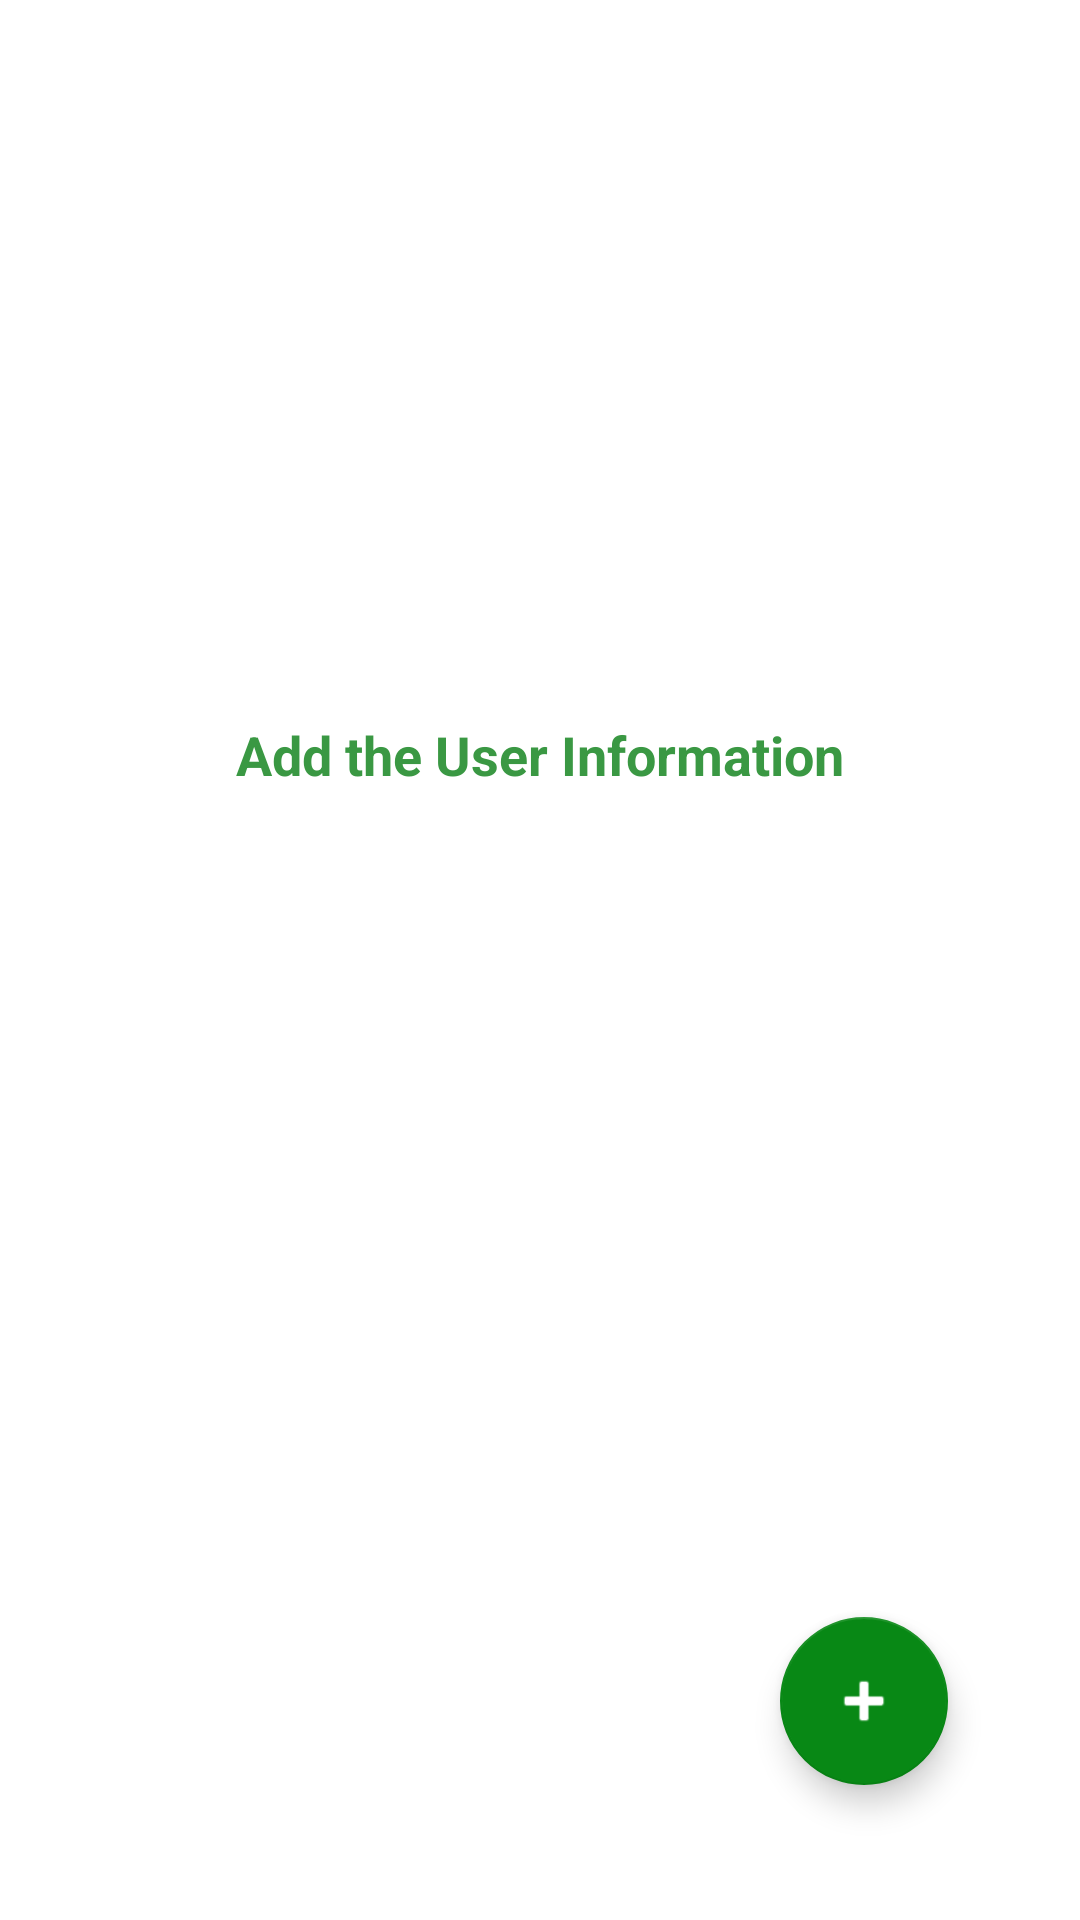

Reconstruct the res/layout file that produces this screen, plus the resources it refers to.
<!-- AndroidManifest.xml: application theme Theme.UserInputData -->
<!-- res/layout/fragment_user_list.xml -->
<?xml version="1.0" encoding="utf-8"?>
<layout
    xmlns:android="http://schemas.android.com/apk/res/android"
    xmlns:app="http://schemas.android.com/apk/res-auto"
    xmlns:tools="http://schemas.android.com/tools">
    <RelativeLayout
        android:id="@+id/rey0"
        android:layout_width="match_parent"
        android:layout_height="match_parent"
        tools:context=".view.UserListFragment">
        <LinearLayout
            android:id="@+id/linea"
            android:orientation="vertical"
            android:weightSum="1"
            android:layout_width="match_parent"
            android:layout_height="wrap_content">


            <androidx.recyclerview.widget.RecyclerView
                android:id="@+id/userLR"
                tools:listitem="@layout/user_item"
            android:layout_width="match_parent"
            android:layout_height="match_parent"/>

        </LinearLayout>

        <TextView
            android:id="@+id/tvU"
            android:layout_width="match_parent"
            android:layout_height="wrap_content"
            android:layout_below="@id/linea"
            android:layout_alignParentBottom="true"
            android:layout_marginTop="188dp"
            android:layout_marginBottom="325dp"
            android:gravity="center"
            android:text="@string/add_the_user"
            android:textColor="@color/purple_700"
            android:textSize="18sp"
            android:textStyle="bold|normal" />

        <com.google.android.material.floatingactionbutton.FloatingActionButton
            android:id="@+id/btnAdd"
            android:layout_width="wrap_content"
            android:layout_height="wrap_content"
            android:layout_alignParentEnd="true"
            android:layout_alignParentRight="true"
            android:layout_alignParentBottom="true"
            android:layout_marginEnd="44dp"
            android:layout_marginRight="44dp"
            android:layout_marginBottom="45dp"
            android:clickable="true"
            app:rippleColor="@color/white"
            app:fabSize="normal"
            app:tint="@color/white"
            android:src="@android:drawable/ic_input_add" />

    </RelativeLayout>



</layout>
<!-- res/layout/user_item.xml (included above) -->
<?xml version="1.0" encoding="utf-8"?>
<androidx.cardview.widget.CardView
    xmlns:android="http://schemas.android.com/apk/res/android"
    xmlns:app="http://schemas.android.com/apk/res-auto"
    xmlns:card_view="http://schemas.android.com/tools"
    android:layout_width="match_parent"
    android:layout_height="wrap_content"
    app:cardCornerRadius="4dp"
    app:cardElevation="4dp"
    app:cardUseCompatPadding="true"
    card_view:cardCornerRAdius="5dp">
    <LinearLayout
        android:layout_width="match_parent"
        android:layout_height="wrap_content"
        android:baselineAligned="false"
        android:orientation="horizontal"
        android:padding="8dp">

        <ImageView
            android:id="@+id/reImage"
            android:src="@drawable/ic_camera"
            android:padding="10dp"
            android:layout_gravity="center"
            android:background="@drawable/round_shape"
            android:layout_margin="10dp"
            android:layout_width="60dp"
            android:layout_height="60dp"/>
        <LinearLayout
            android:orientation="vertical"
            android:gravity="center"
            android:layout_weight="1"
            android:layout_gravity="center"
            android:layout_width="0dp"
            android:layout_height="wrap_content">
            <TextView
                android:id="@+id/tvTitle"
                android:textSize="18sp"
                android:textStyle="bold"
                android:textColor="@color/purple_700"
                android:text="UserName"
                android:layout_width="match_parent"
                android:layout_height="wrap_content"/>
            <LinearLayout
                android:layout_weight="1"
                android:orientation="horizontal"
                android:layout_gravity="start"
                android:gravity="start"
                android:layout_width="wrap_content"
                android:layout_height="0dp">

            <TextView
                android:id="@+id/tvSub"
                android:textSize="12sp"
                android:textStyle="bold"
                android:textColor="@color/black"
                android:text="UserName"
                android:layout_marginRight="5dp"
                android:layout_width="match_parent"
                android:layout_height="wrap_content"/>
            <TextView
                android:id="@+id/tvdate"
                android:textSize="12sp"
                android:textStyle="bold"
                android:textColor="@color/black"
                android:text="UserName"
                android:layout_width="match_parent"
                android:layout_height="wrap_content"/>
            </LinearLayout>


        </LinearLayout>



    </LinearLayout>



</androidx.cardview.widget.CardView>
<!-- resources referenced by this layout -->
<resources>
  <color name="black">#FF000000</color>
  <color name="purple_700">#3A9843</color>
  <color name="white">#FFFFFFFF</color>
  <!-- drawable round_shape (drawable) -->
  <?xml version="1.0" encoding="utf-8"?>
  <shape
      android:innerRadius="0dp"
      android:shape="ring"
      android:thicknessRatio="2"
      android:useLevel="false"
      xmlns:android="http://schemas.android.com/apk/res/android">
      <solid
          android:color="@color/purple_200"
          />
      <stroke
          android:width="2dp"
          android:color="@color/white"
          />
  
  </shape>
  <string name="add_the_user">Add the User Information</string>
  <style name="Theme.UserInputData" parent="Theme.MaterialComponents.DayNight.DarkActionBar">
          
          <item name="colorPrimary">@color/purple_500</item>
          <item name="colorPrimaryVariant">@color/purple_700</item>
          <item name="colorOnPrimary">@color/white</item>
          
          <item name="colorSecondary">@color/teal_200</item>
          <item name="colorSecondaryVariant">@color/teal_700</item>
          <item name="colorOnSecondary">@color/black</item>
          
          <item name="android:statusBarColor" tools:targetApi="l">?attr/colorPrimaryVariant</item>
          
      </style>
  <color name="purple_200">#FFBB86FC</color>
  <color name="purple_500">#088815</color>
  <color name="teal_200">#088815</color>
  <color name="teal_700">#FF018786</color>
</resources>
